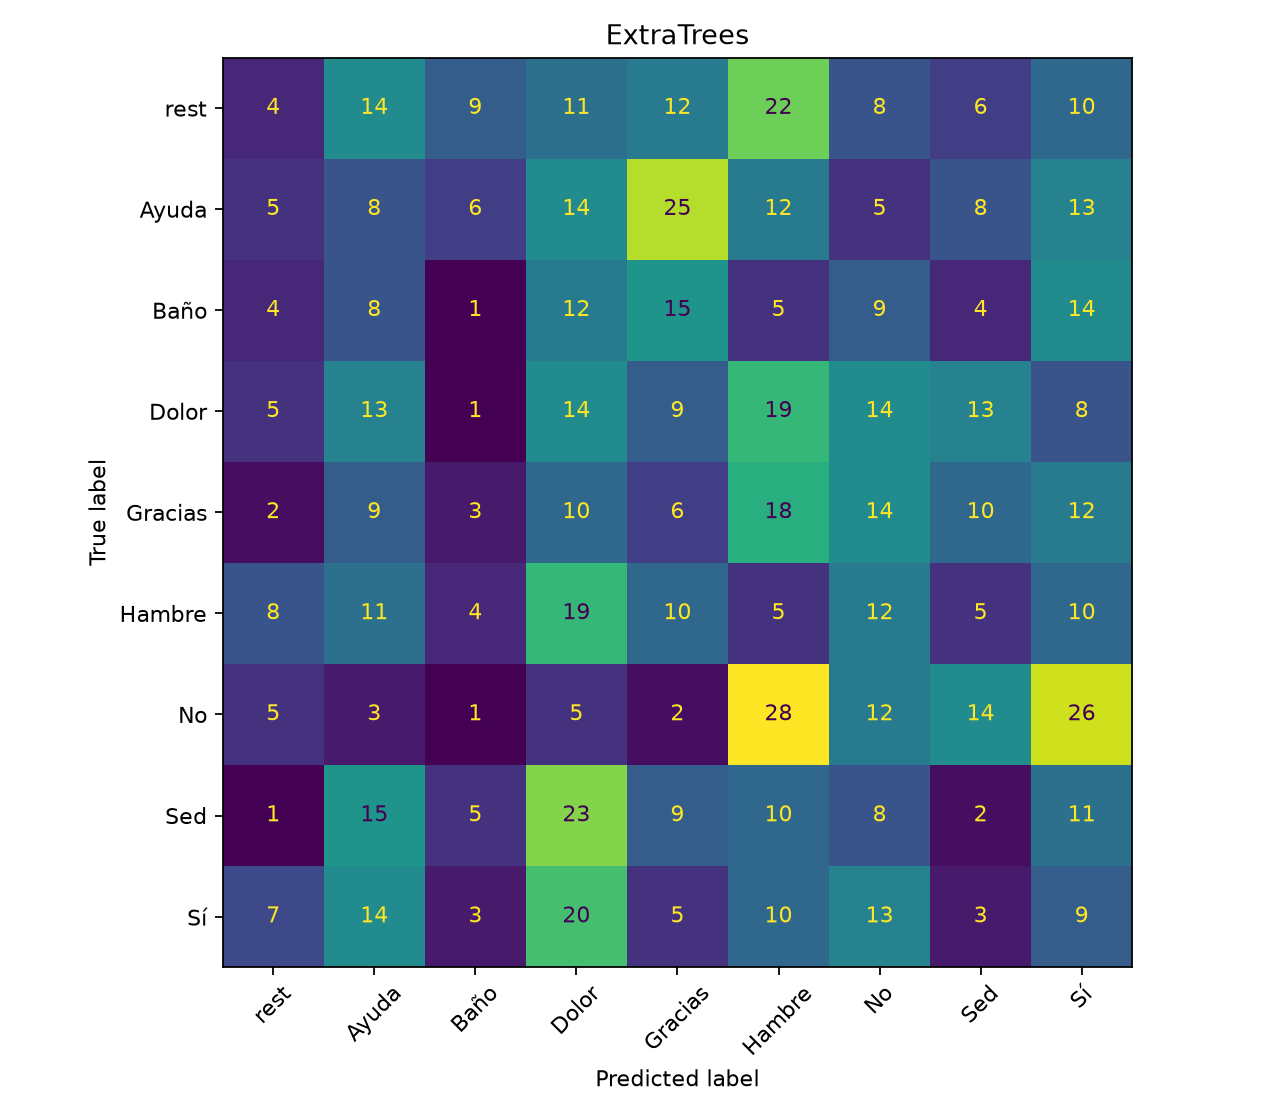

The data file committed next to this chart (first rows):
4, 14, 9, 11, 12, 22, 8, 6, 10
5, 8, 6, 14, 25, 12, 5, 8, 13
4, 8, 1, 12, 15, 5, 9, 4, 14
5, 13, 1, 14, 9, 19, 14, 13, 8
2, 9, 3, 10, 6, 18, 14, 10, 12
8, 11, 4, 19, 10, 5, 12, 5, 10
5, 3, 1, 5, 2, 28, 12, 14, 26
1, 15, 5, 23, 9, 10, 8, 2, 11
7, 14, 3, 20, 5, 10, 13, 3, 9
